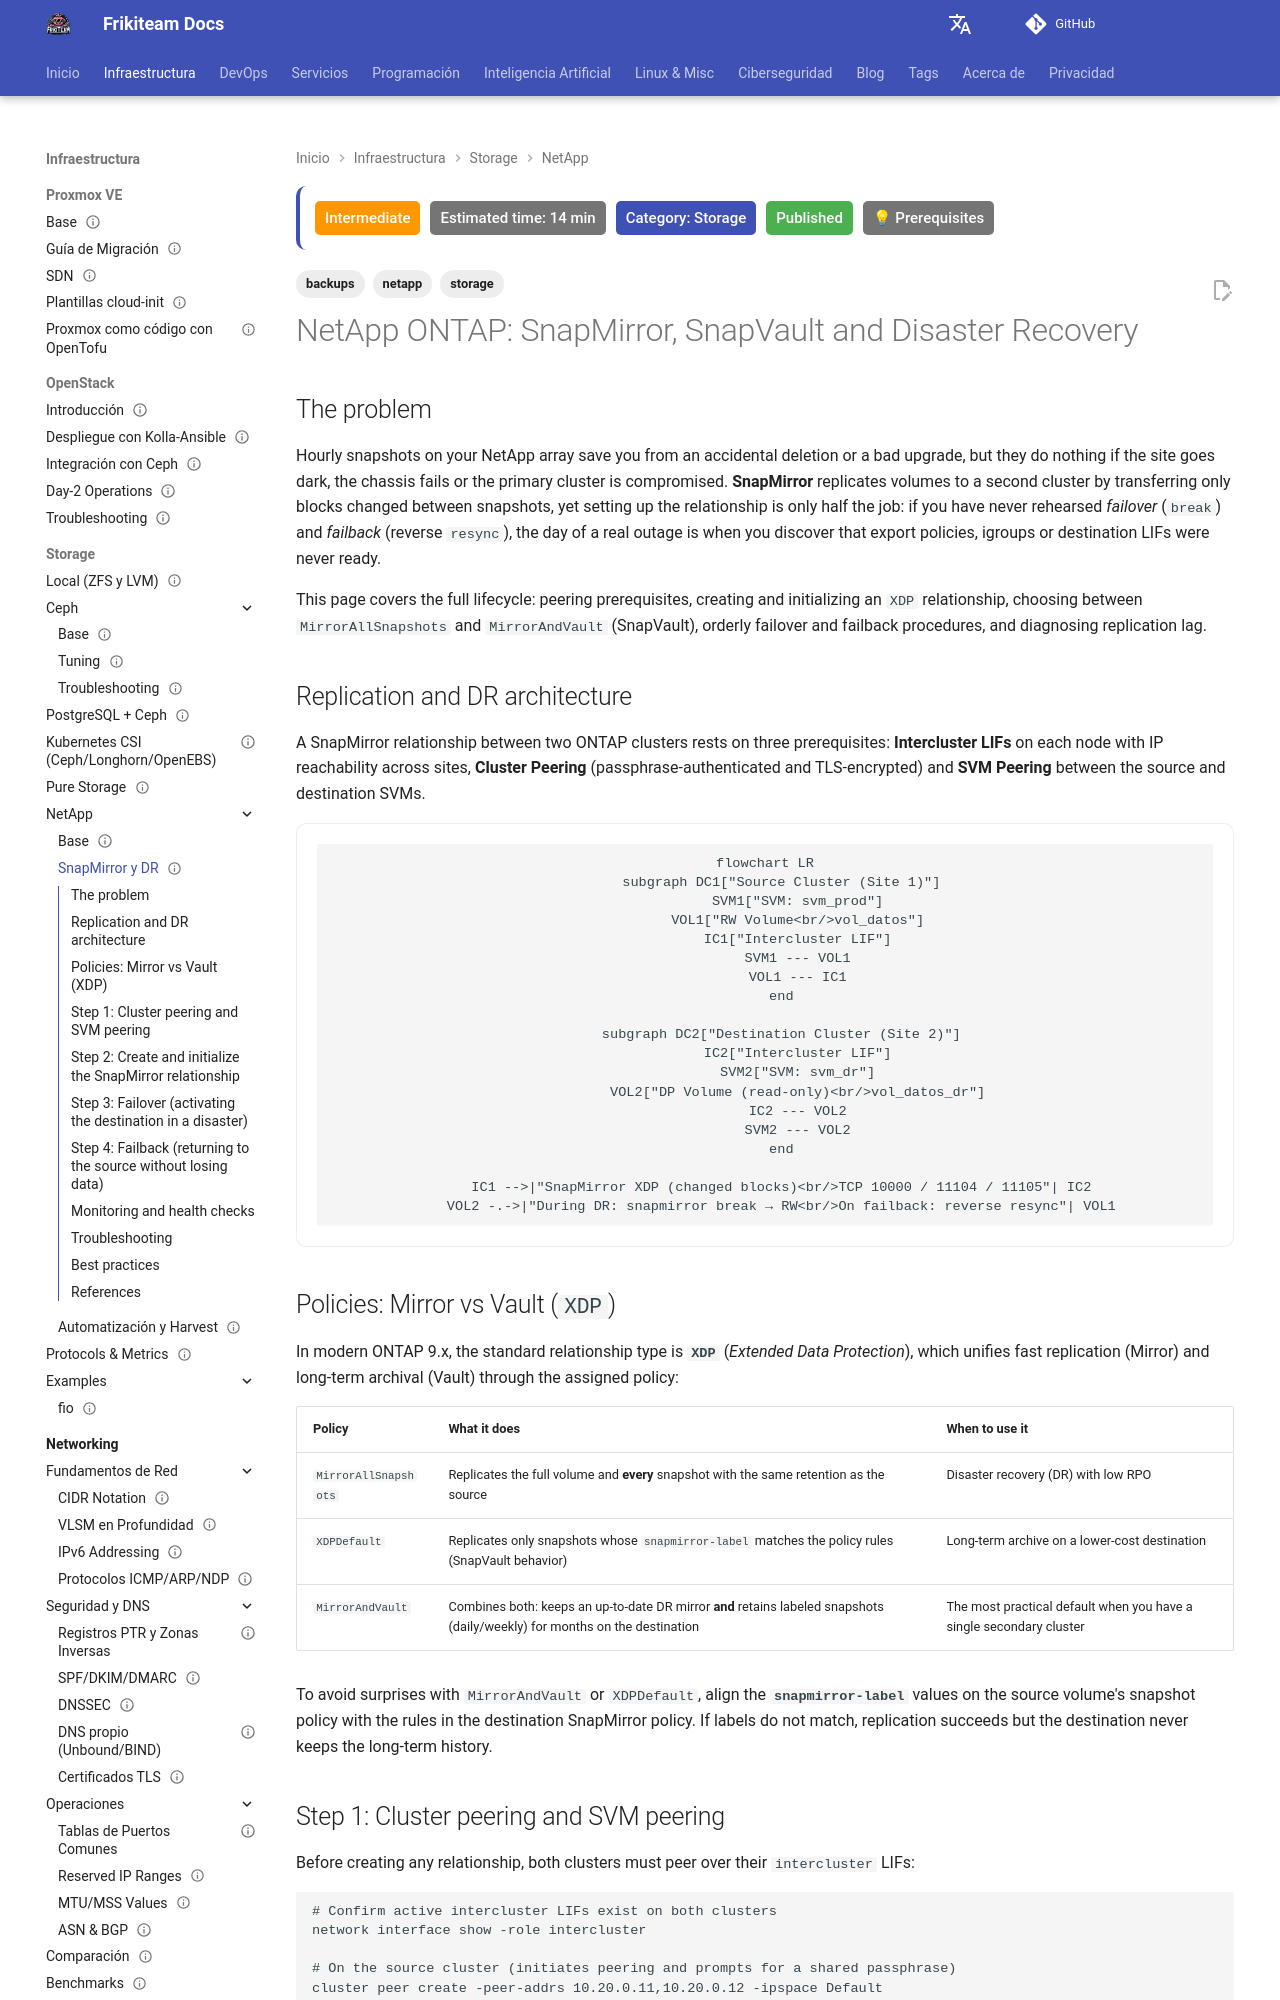

repository: rasty94/Frikiteam-docs · page: en/doc/storage/netapp/snapmirror_dr/index.html · generator: mkdocs

---
title: "NetApp ONTAP: SnapMirror, SnapVault and Disaster Recovery"
description: "How to set up cross-cluster replication in ONTAP with SnapMirror and SnapVault: peering, XDP policies, failover with break, failback with resync and DR drills."
keywords: "netapp, ontap, snapmirror, snapvault, xdp, disaster recovery, failover, failback, resync, cluster peer, svm peer"
tags: ['storage', 'netapp', 'backups']
updated: 2026-11-23
difficulty: intermediate
estimated_time: 14 min
category: Storage
status: published
last_reviewed: 2026-11-23
prerequisites:
  - "[NetApp ONTAP — Base Guide](netapp_base.md)"
  - "[3-2-1 Backup Strategy](../../backups/strategy_321.md)"
reviewers: ["@rasty94"]
contributors: ["@rasty94"]
---

# NetApp ONTAP: SnapMirror, SnapVault and Disaster Recovery

## The problem

Hourly snapshots on your NetApp array save you from an accidental deletion or a bad upgrade, but they do nothing if the site goes dark, the chassis fails or the primary cluster is compromised. **SnapMirror** replicates volumes to a second cluster by transferring only blocks changed between snapshots, yet setting up the relationship is only half the job: if you have never rehearsed *failover* (`break`) and *failback* (reverse `resync`), the day of a real outage is when you discover that export policies, igroups or destination LIFs were never ready.

This page covers the full lifecycle: peering prerequisites, creating and initializing an `XDP` relationship, choosing between `MirrorAllSnapshots` and `MirrorAndVault` (SnapVault), orderly failover and failback procedures, and diagnosing replication lag.

## Replication and DR architecture

A SnapMirror relationship between two ONTAP clusters rests on three prerequisites: **Intercluster LIFs** on each node with IP reachability across sites, **Cluster Peering** (passphrase-authenticated and TLS-encrypted) and **SVM Peering** between the source and destination SVMs.

```mermaid
flowchart LR
    subgraph DC1["Source Cluster (Site 1)"]
        SVM1["SVM: svm_prod"]
        VOL1["RW Volume<br/>vol_datos"]
        IC1["Intercluster LIF"]
        SVM1 --- VOL1
        VOL1 --- IC1
    end

    subgraph DC2["Destination Cluster (Site 2)"]
        IC2["Intercluster LIF"]
        SVM2["SVM: svm_dr"]
        VOL2["DP Volume (read-only)<br/>vol_datos_dr"]
        IC2 --- VOL2
        SVM2 --- VOL2
    end

    IC1 -->|"SnapMirror XDP (changed blocks)<br/>TCP 10000 / 11104 / 11105"| IC2
    VOL2 -.->|"During DR: snapmirror break → RW<br/>On failback: reverse resync"| VOL1
```

## Policies: Mirror vs Vault (`XDP`)

In modern ONTAP 9.x, the standard relationship type is **`XDP`** (*Extended Data Protection*), which unifies fast replication (Mirror) and long-term archival (Vault) through the assigned policy:

| Policy | What it does | When to use it |
|---|---|---|
| `MirrorAllSnapshots` | Replicates the full volume and **every** snapshot with the same retention as the source | Disaster recovery (DR) with low RPO |
| `XDPDefault` | Replicates only snapshots whose `snapmirror-label` matches the policy rules (SnapVault behavior) | Long-term archive on a lower-cost destination |
| `MirrorAndVault` | Combines both: keeps an up-to-date DR mirror **and** retains labeled snapshots (daily/weekly) for months on the destination | The most practical default when you have a single secondary cluster |

To avoid surprises with `MirrorAndVault` or `XDPDefault`, align the **`snapmirror-label`** values on the source volume's snapshot policy with the rules in the destination SnapMirror policy. If labels do not match, replication succeeds but the destination never keeps the long-term history.
